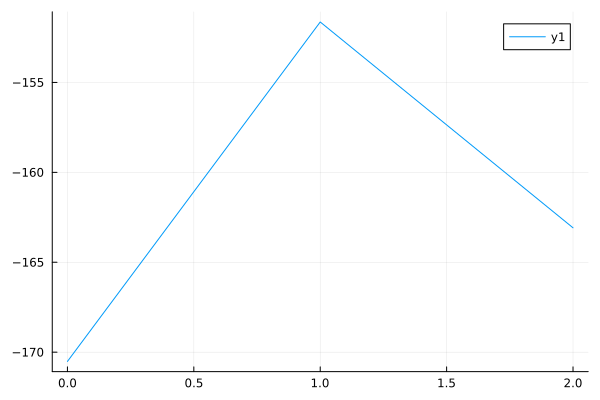

Values plotted in this chart, from the file beside it:
0	-170.51420641774666
1	-151.6
2	-163.1
